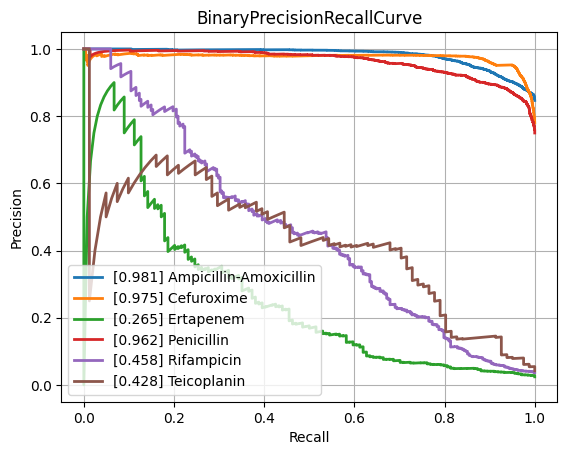

Source data for this figure (header and first rows):
class, PrecisionRecallAUC, FrequencyPositiveClass, n_positives, n_negatives
Amikacin, 0.8579, 0.1695, 1114, 5459
Amoxicillin-Clavulanic acid, 0.8472, 0.3997, 4126, 6196
Ampicillin, 0.9415, 0.6402, 9984, 5611
Ampicillin-Amoxicillin, 0.9814, 0.8467, 5693, 1031
Cefazolin, 0.8853, 0.4297, 959, 1273
Cefepime, 0.8478, 0.3038, 3558, 8153
Cefpodoxime, 0.8406, 0.3578, 503, 903
Ceftazidime, 0.7953, 0.2689, 4488, 12201
Ceftriaxone, 0.7599, 0.2619, 3700, 10426
Cefuroxime, 0.975, 0.7798, 6594, 1862
Ciprofloxacin, 0.7827, 0.2927, 6857, 16572
Clindamycin, 0.8932, 0.4955, 5540, 5640
Colistin, 0.9283, 0.1769, 784, 3649
Cotrimoxazole, 0.7826, 0.3189, 8157, 17420
Ertapenem, 0.2646, 0.02413, 134, 5419
Erythromycin, 0.9014, 0.5456, 5574, 4643
Fosfomycin, 0.7336, 0.2103, 1823, 6844
Fosfomycin-Trometamol, 0.5293, 0.2065, 260, 999
Fusidic acid, 0.6956, 0.3069, 863, 1949
Gentamicin, 0.9417, 0.4516, 9407, 11425
Imipenem, 0.9235, 0.3298, 7863, 15976
Levofloxacin, 0.8864, 0.3665, 3336, 5767
Meropenem, 0.6976, 0.1262, 2349, 16264
Mupirocin, 0.8772, 0.09675, 131, 1223
Nitrofurantoin, 0.762, 0.1175, 414, 3109
Norfloxacin, 0.4692, 0.1573, 273, 1463
Oxacillin, 0.8742, 0.4021, 2697, 4010
Penicillin, 0.9622, 0.7499, 2938, 980
Piperacillin-Tazobactam, 0.7933, 0.3132, 6347, 13919
Rifampicin, 0.4579, 0.03651, 268, 7073
Teicoplanin, 0.4281, 0.04201, 81, 1847
Tetracycline, 0.7105, 0.2364, 1691, 5462
Tobramycin, 0.8473, 0.2276, 1292, 4384
Vancomycin, 0.7052, 0.04567, 589, 12307
micro, 0.8764, 0.3326, , 
macro, 0.7817, NaN, , 
